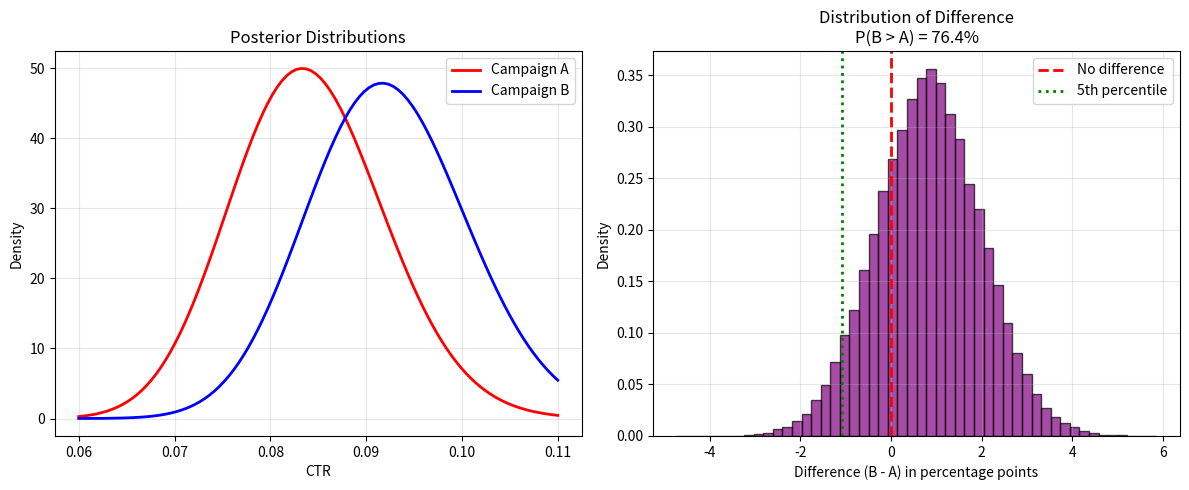

Write the Python code that produced this figure.
import numpy as np
import matplotlib.pyplot as plt
from scipy.stats import beta

clicks_A, views_A = 100, 1200
clicks_B, views_B = 110, 1200

alpha_A, beta_A = 1 + clicks_A, 1 + (views_A - clicks_A)
alpha_B, beta_B = 1 + clicks_B, 1 + (views_B - clicks_B)

n_samples = 100000
np.random.seed(42)

samples_A = np.random.beta(alpha_A, beta_A, n_samples)
samples_B = np.random.beta(alpha_B, beta_B, n_samples)

prob_B_better = np.mean(samples_B > samples_A)
print(f"P(B > A) = {prob_B_better * 100:.2f}%")

plt.figure(figsize=(12, 5))

plt.subplot(1, 2, 1)
x = np.linspace(0.06, 0.11, 100)
plt.plot(x, beta.pdf(x, alpha_A, beta_A), 'r', linewidth=2, label='Campaign A')
plt.plot(x, beta.pdf(x, alpha_B, beta_B), 'b', linewidth=2, label='Campaign B')
plt.xlabel('CTR')
plt.ylabel('Density')
plt.title('Posterior Distributions')
plt.legend()
plt.grid(True, alpha=0.3)

plt.subplot(1, 2, 2)
diff = samples_B - samples_A
plt.hist(diff * 100, bins=50, density=True, alpha=0.7, color='purple', edgecolor='black')
plt.axvline(x=0, color='red', linestyle='--', linewidth=2, label='No difference')
plt.axvline(x=np.percentile(diff, 5) * 100, color='green', linestyle=':', linewidth=2, label='5th percentile')
plt.xlabel('Difference (B - A) in percentage points')
plt.ylabel('Density')
plt.title(f'Distribution of Difference\nP(B > A) = {prob_B_better * 100:.1f}%')
plt.legend()
plt.grid(True, alpha=0.3)

plt.tight_layout()
plt.show()
